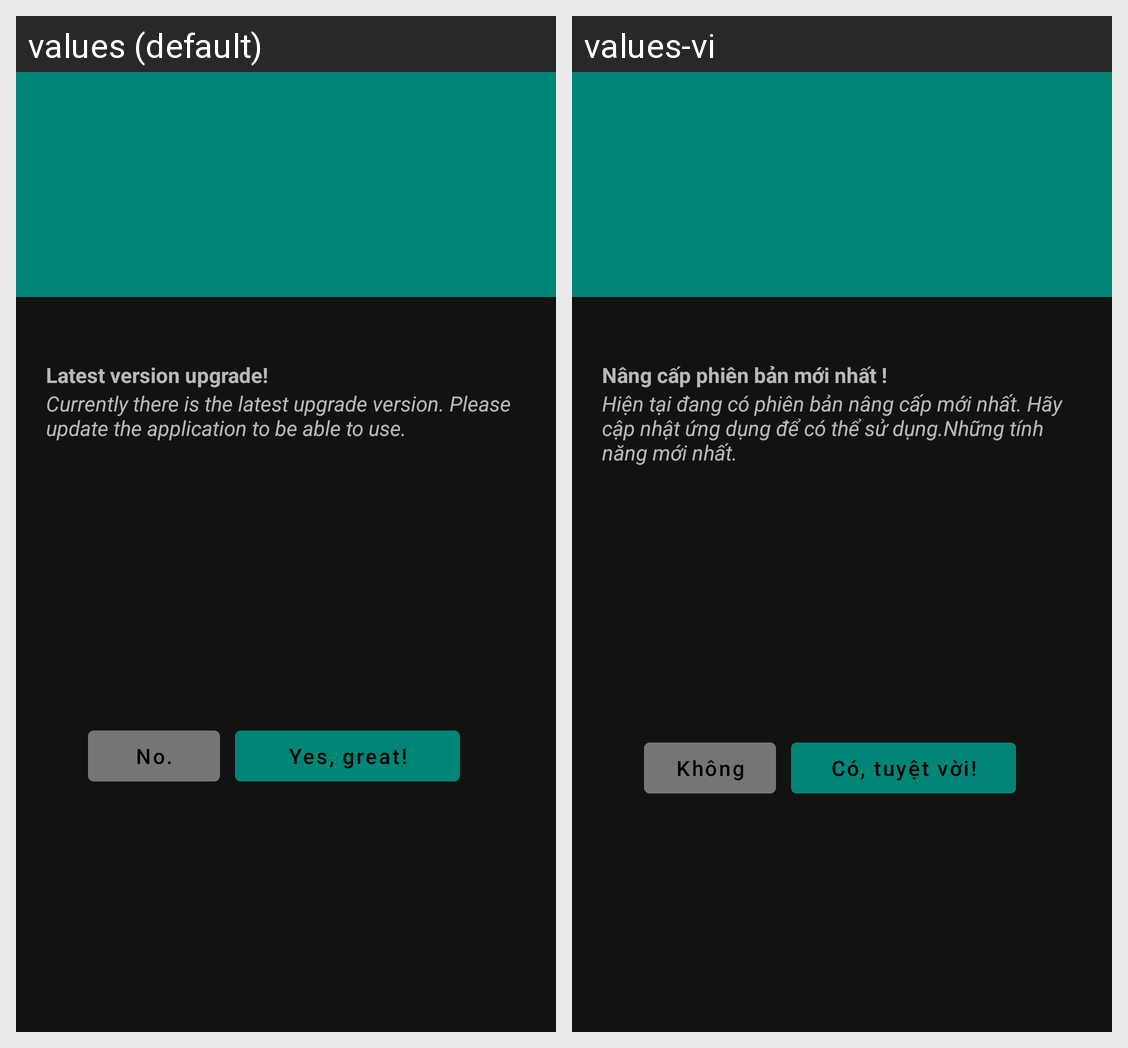

Locale-by-locale string values for the Android screen shown in this grid:
Android screen res/layout/custom_dialog_upgrate.xml rendered under 2 locales, left to right: values (default), values-vi. Device: Nexus 5 (rendered at 1080×1920; each locale shown at half size, 540×960, under a caption strip naming it); theme Theme.MaterialComponents.
Strings drawn on this screen, with the default value and each locale's value (text and hints the layout hard-codes, and strings that could not be matched under every locale, appear in the picture but are not listed):

upgrate_version
  values: Latest version upgrade!
  values-vi: Nâng cấp phiên bản mới nhất !

upgrate_version_1
  values: Currently there is the latest upgrade version. Please update the application to be able to use.
  values-vi: Hiện tại đang có phiên bản nâng cấp mới nhất. Hãy cập nhật ứng dụng để có thể sử dụng.Những tính năng mới nhất.

rating_button_no
  values: No.
  values-vi: Không

rating_button_yes
  values: Yes, great!
  values-vi: Có, tuyệt vời!
